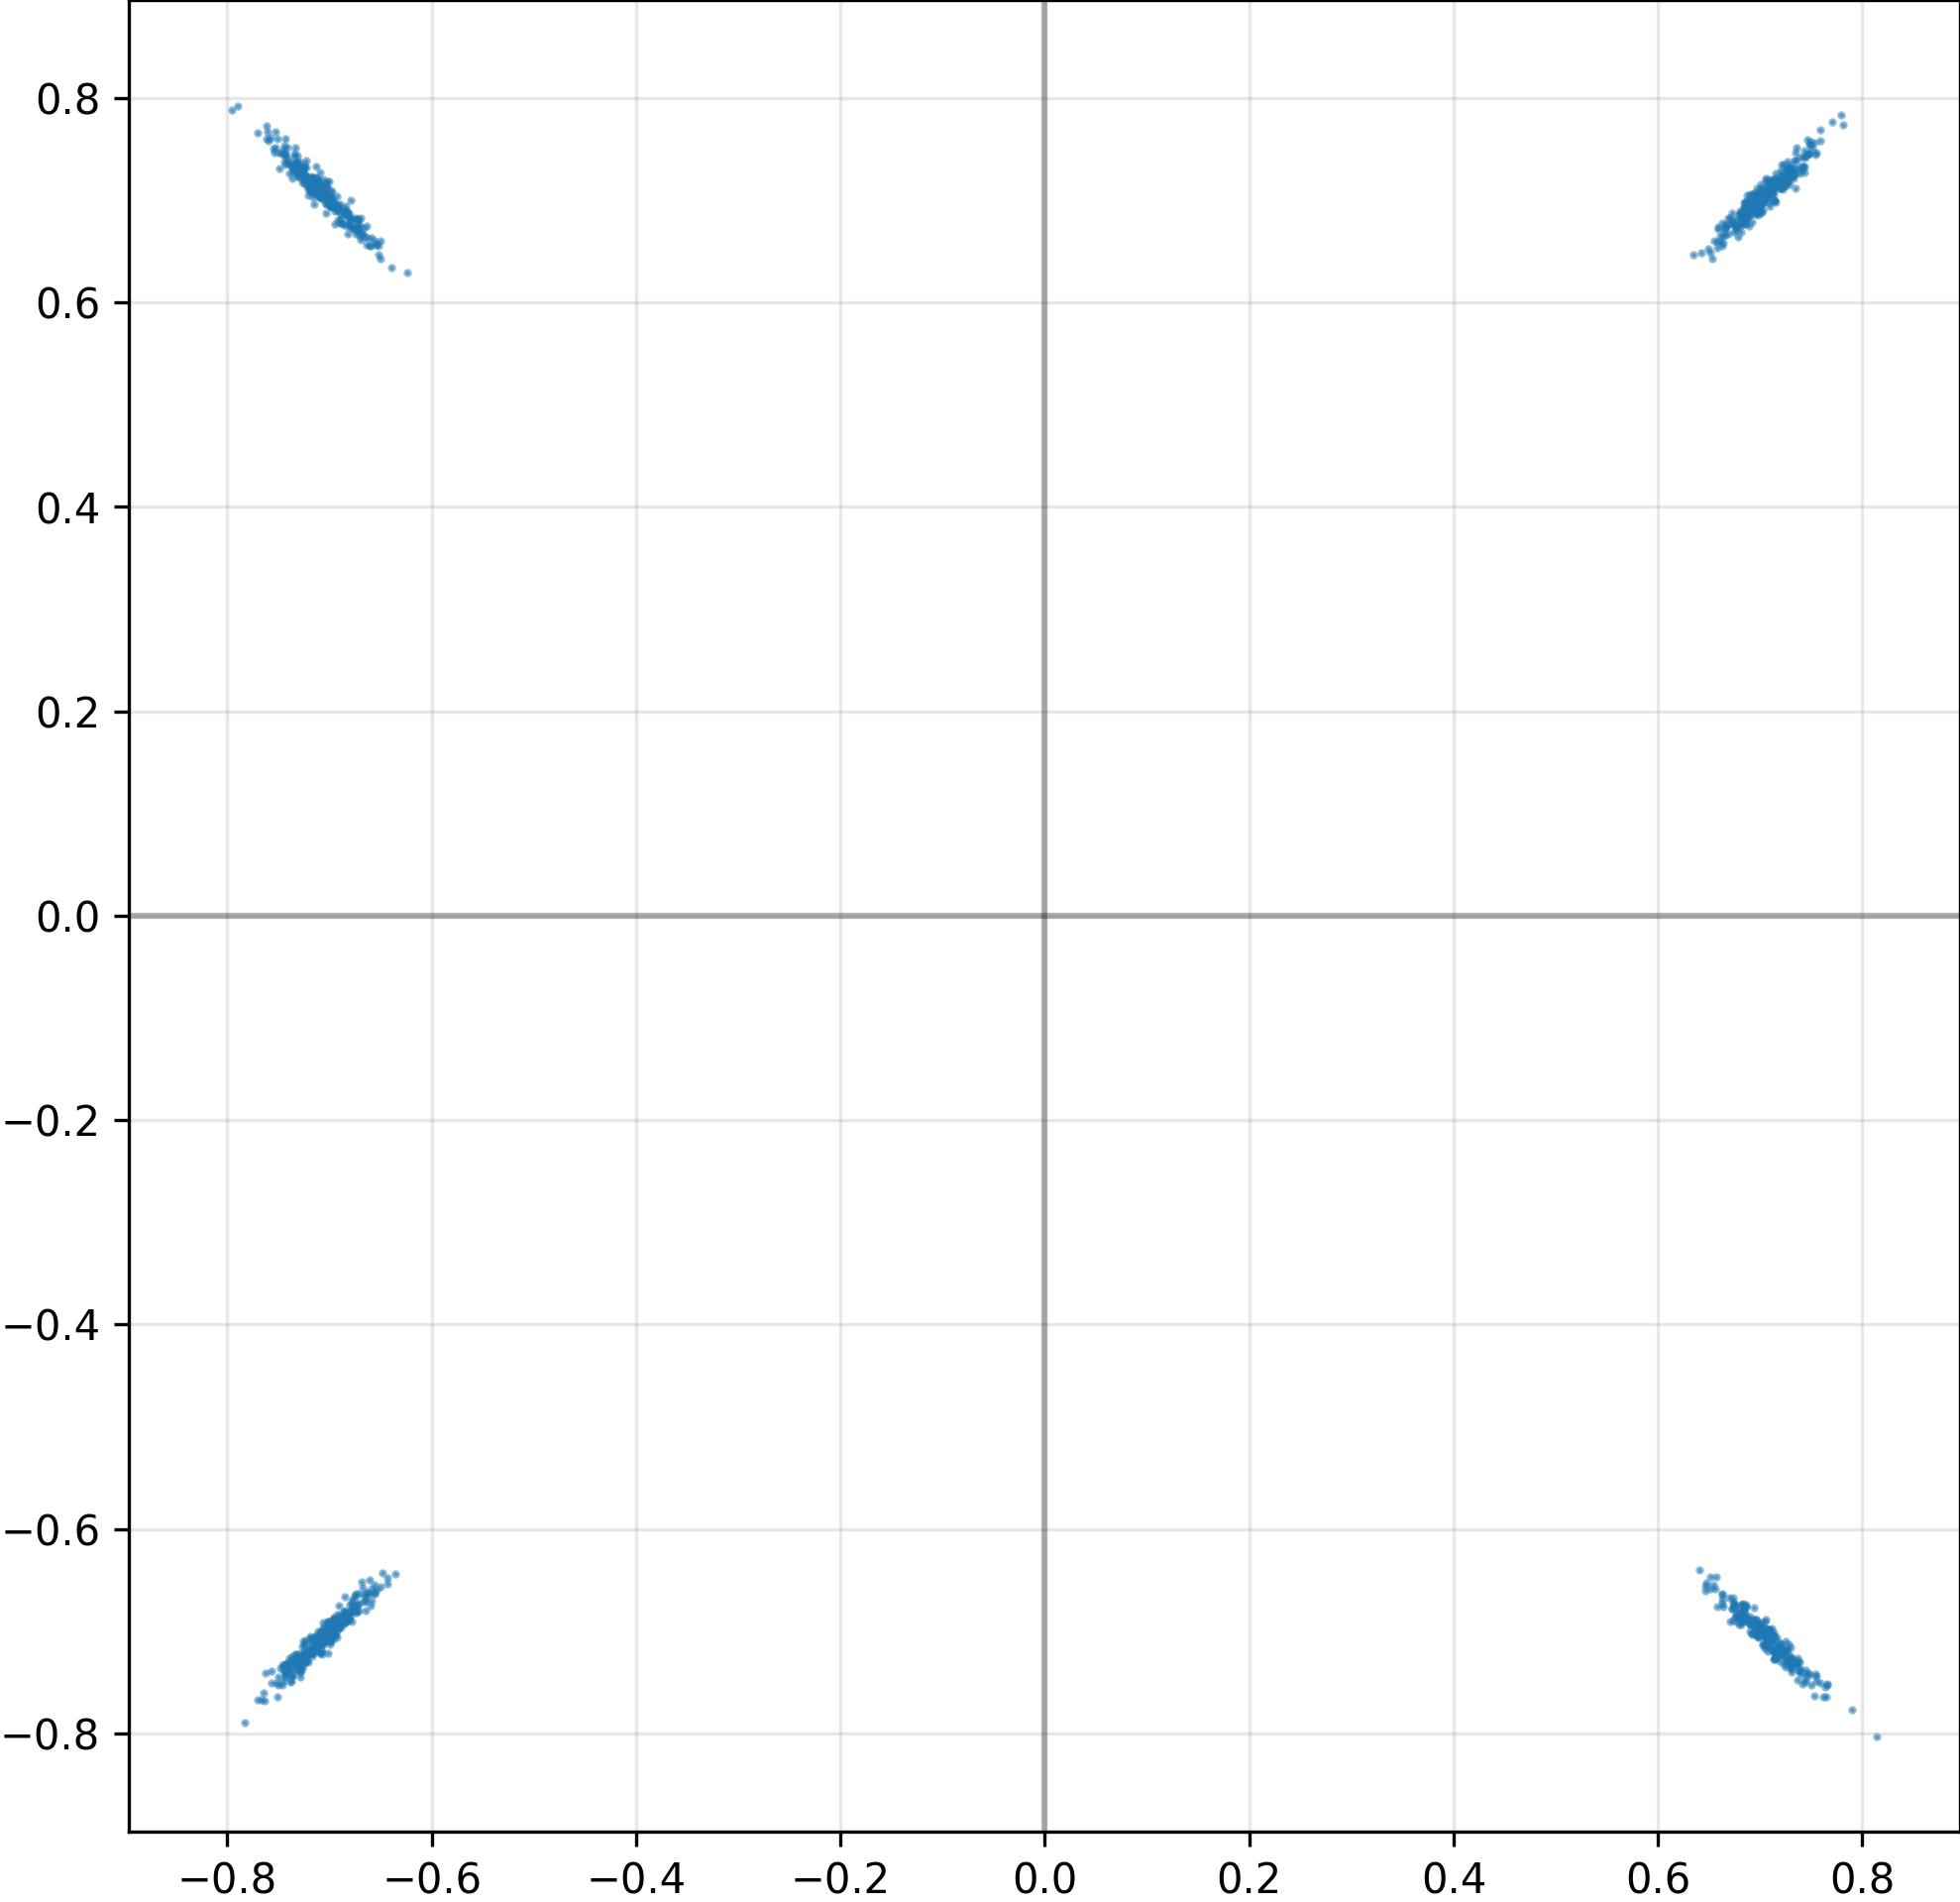

The data file committed next to this chart (first rows):
I, Q
6.925452947616577148e-01, 6.953220367431640625e-01
7.419806718826293945e-01, 7.427507042884826660e-01
-7.391149401664733887e-01, -7.260971665382385254e-01
6.902026534080505371e-01, 6.850640773773193359e-01
6.962569355964660645e-01, -7.036685943603515625e-01
7.182187438011169434e-01, -7.170830965042114258e-01
-7.067292332649230957e-01, -7.131336331367492676e-01
7.191818952560424805e-01, 7.113370299339294434e-01
7.439587712287902832e-01, -7.422917485237121582e-01
6.727402806282043457e-01, -6.784045696258544922e-01
7.534760832786560059e-01, 7.559851408004760742e-01
6.999852657318115234e-01, -6.969506740570068359e-01
7.329553365707397461e-01, -7.298111319541931152e-01
-7.438378930091857910e-01, 7.531766891479492188e-01
-6.789348721504211426e-01, -6.801170706748962402e-01
-6.781160831451416016e-01, -6.737183928489685059e-01
-7.144808173179626465e-01, 7.178694009780883789e-01
-7.190004587173461914e-01, -7.055555582046508789e-01
7.100853919982910156e-01, 7.103815078735351562e-01
7.123264670372009277e-01, -7.044495344161987305e-01
6.738584637641906738e-01, -6.898744702339172363e-01
-6.931302547454833984e-01, 6.904176473617553711e-01
-7.103173136711120605e-01, 7.030048370361328125e-01
-6.955106258392333984e-01, -6.969827413558959961e-01
-7.309745550155639648e-01, -7.365202307701110840e-01
-6.588326096534729004e-01, 6.629701852798461914e-01
7.272976040840148926e-01, -7.291709780693054199e-01
6.849511861801147461e-01, -6.832821965217590332e-01
6.815512776374816895e-01, 6.848474144935607910e-01
-7.108786106109619141e-01, -7.124020457267761230e-01
7.078649401664733887e-01, -7.141774296760559082e-01
7.533785700798034668e-01, -7.633157372474670410e-01
-7.222534418106079102e-01, 7.137039899826049805e-01
6.881545186042785645e-01, 7.000057101249694824e-01
-7.380798459053039551e-01, -7.500610947608947754e-01
6.875296831130981445e-01, 6.846184134483337402e-01
-6.708089709281921387e-01, -6.719107627868652344e-01
-6.809592247009277344e-01, 6.876541376113891602e-01
7.241857051849365234e-01, 7.136934399604797363e-01
7.899231910705566406e-01, -7.770283818244934082e-01
6.841805577278137207e-01, 6.768860816955566406e-01
6.839709281921386719e-01, -6.896916627883911133e-01
7.212633490562438965e-01, 7.131128907203674316e-01
7.345882058143615723e-01, -7.313002943992614746e-01
7.345764040946960449e-01, -7.320355772972106934e-01
-7.062042355537414551e-01, -7.110710144042968750e-01
7.181056141853332520e-01, 7.172953486442565918e-01
-7.127310633659362793e-01, -7.195376157760620117e-01
7.345734238624572754e-01, 7.308029532432556152e-01
-7.315127849578857422e-01, 7.365117669105529785e-01
-6.972143650054931641e-01, 7.010462284088134766e-01
7.205776572227478027e-01, 7.228351235389709473e-01
-6.969348192214965820e-01, -6.899917125701904297e-01
7.077727913856506348e-01, -7.085515260696411133e-01
7.513147592544555664e-01, 7.506098747253417969e-01
7.223054766654968262e-01, -7.214248180389404297e-01
6.466434001922607422e-01, -6.561853885650634766e-01
-6.843880414962768555e-01, 6.860455870628356934e-01
7.126907706260681152e-01, -7.103766798973083496e-01
-6.728589534759521484e-01, 6.731298565864562988e-01
... 964 more rows
